Labelled photos from "data", an image-classification folder in Marshall-mk/EggPlantDisease. The possible labels are: healthy leaf, insect pest disease, leaf spot disease, mosaic virus disease, small leaf disease, white mold disease, wilt disease.

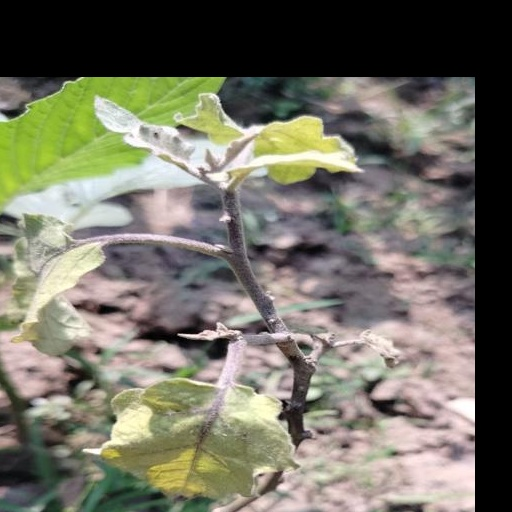
Label: small leaf disease

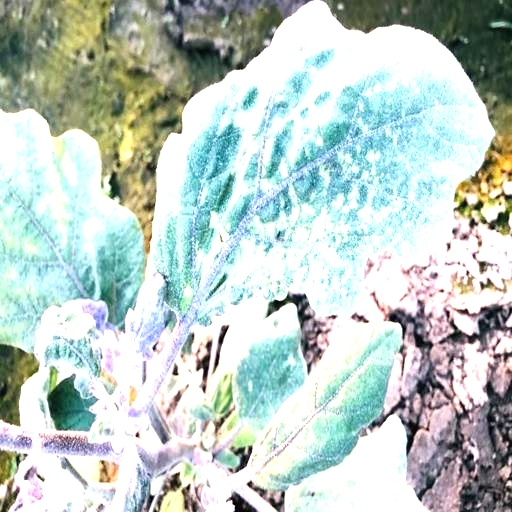
Label: mosaic virus disease

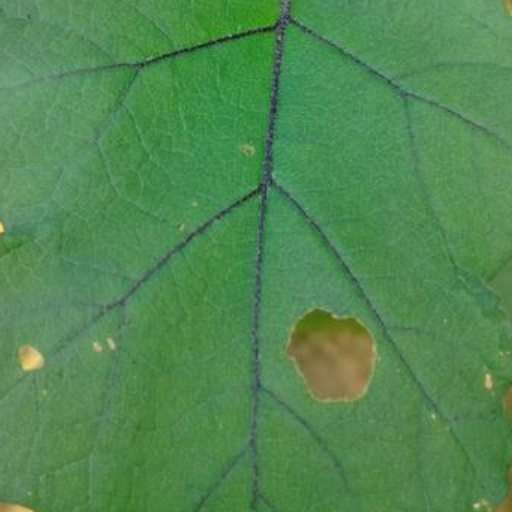
Label: insect pest disease

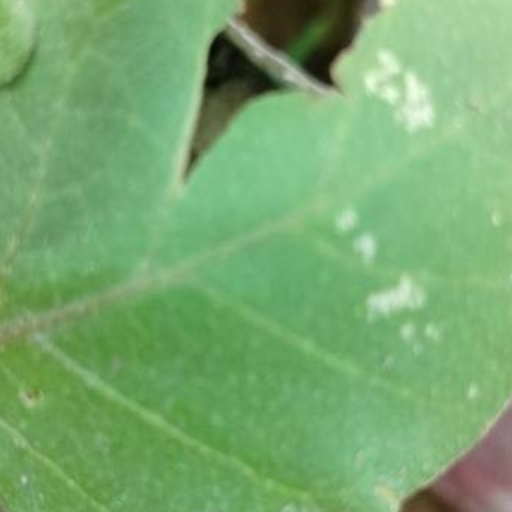
Label: white mold disease

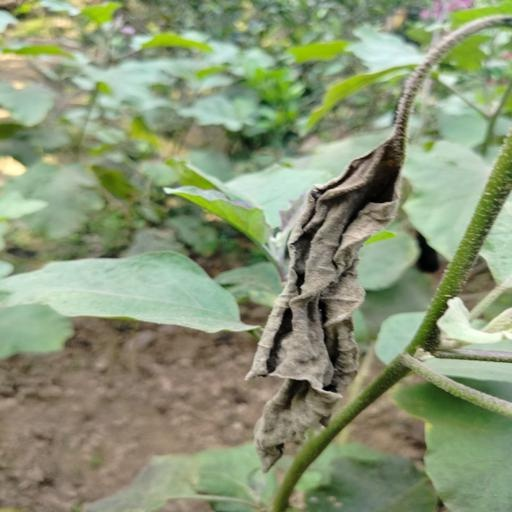
Label: wilt disease

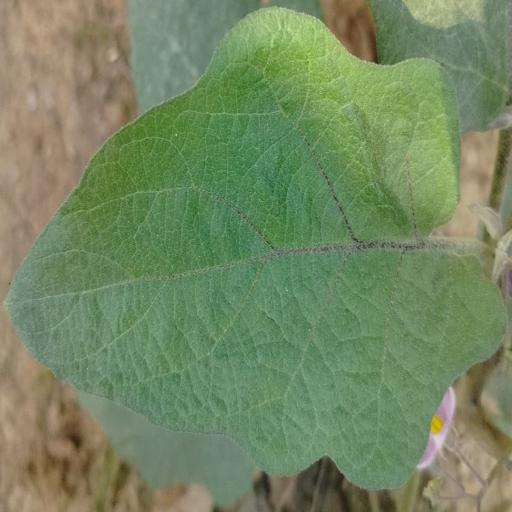
Label: healthy leaf
